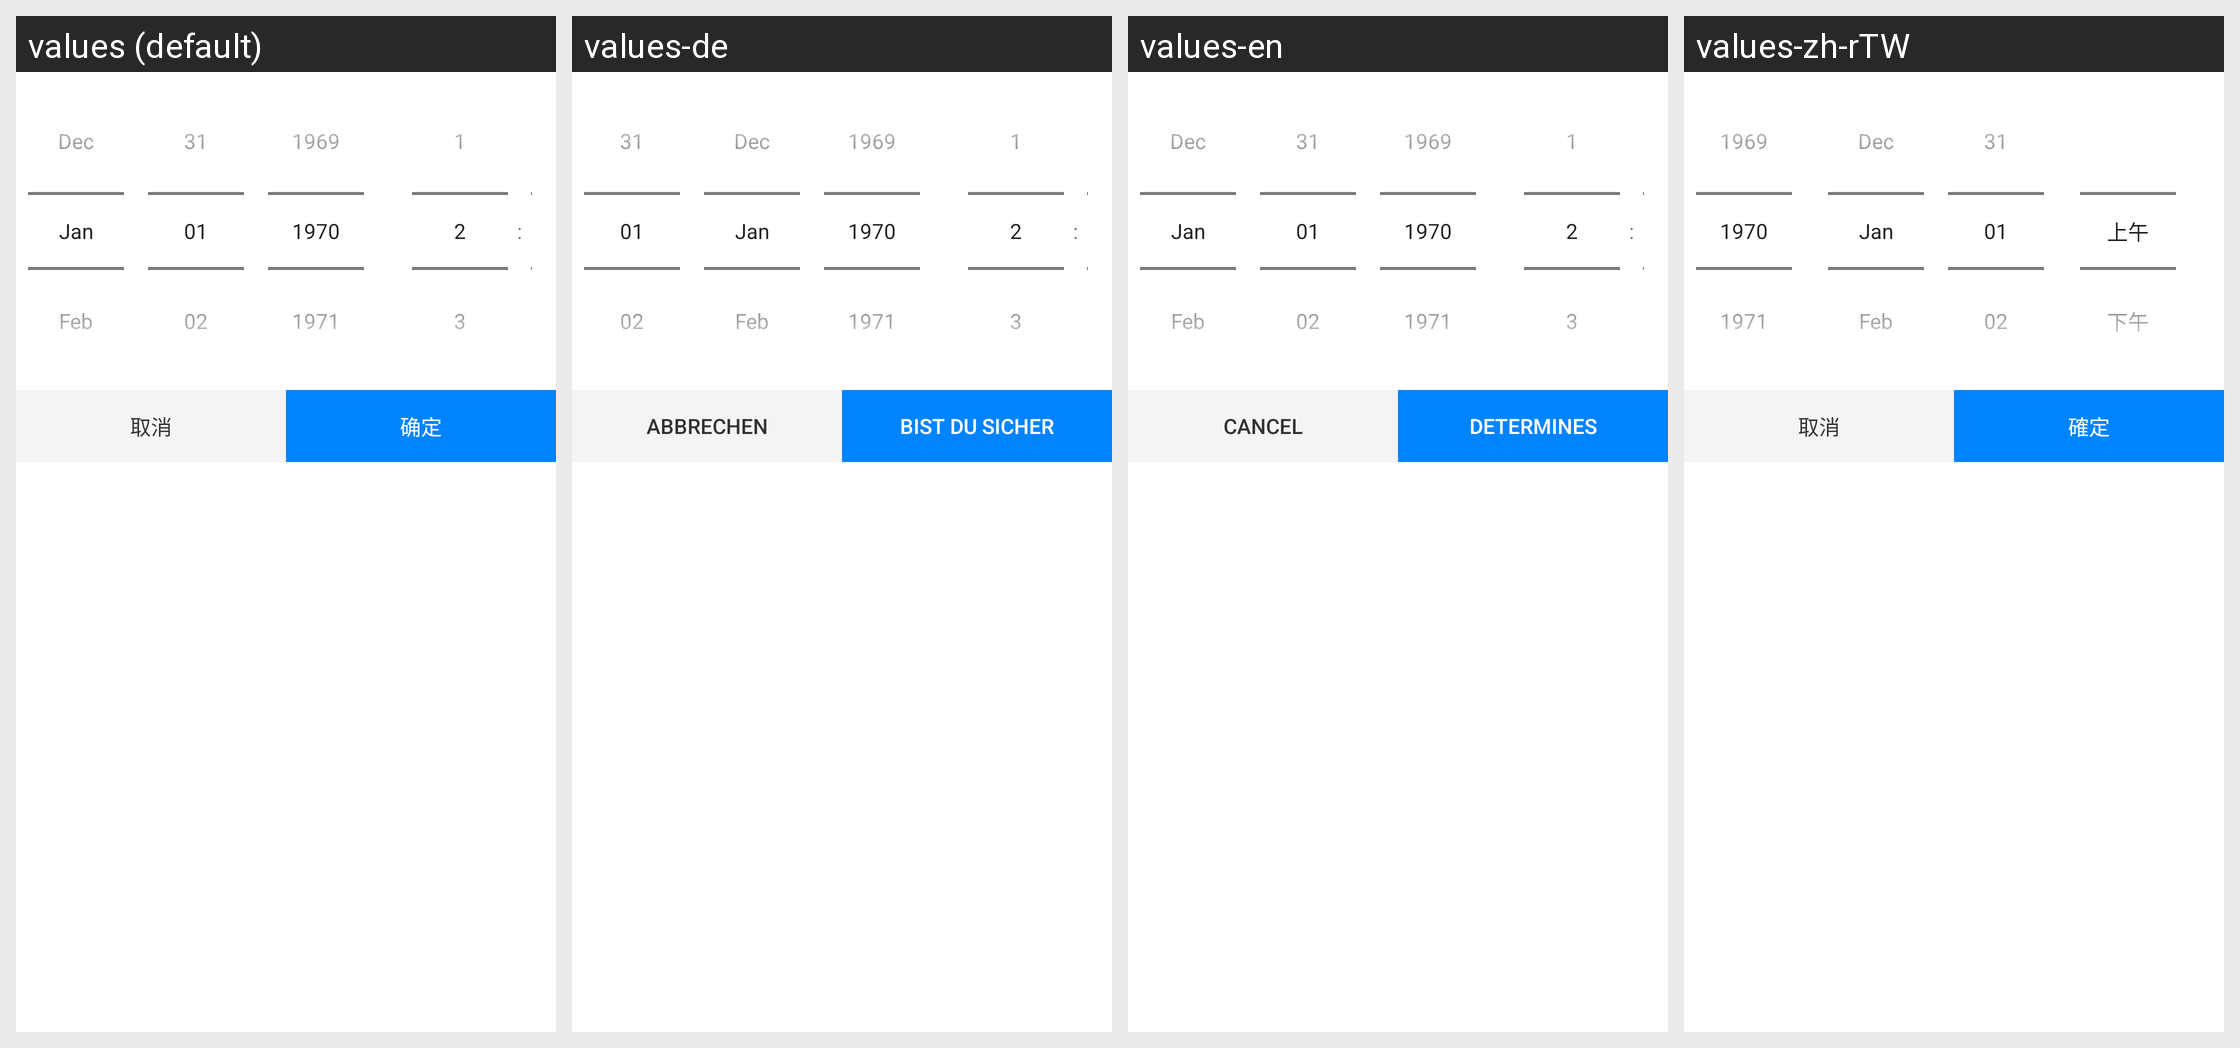

Here is an Android app screen in its default locale and in the app's own translations. Write out the translated-string differences for the strings that appear on this screen.
Android screen res/layout/dialog_date.xml rendered under 4 locales, left to right: values (default), values-de, values-en, values-zh-rTW. Device: Nexus 5 (rendered at 1080×1920; each locale shown at half size, 540×960, under a caption strip naming it); theme AppTheme.
Other locales in the repository, not shown: values-fr, values-ja-rJP, values-ko.
Strings drawn on this screen, with the default value and each locale's value (text and hints the layout hard-codes, and strings that could not be matched under every locale, appear in the picture but are not listed):

all_cancel
  values: 取消
  values-de: Abbrechen
  values-en: cancel
  values-zh-rTW: 取消

all_sure
  values: 确定
  values-de: Bist du sicher
  values-en: determines
  values-zh-rTW: 確定
